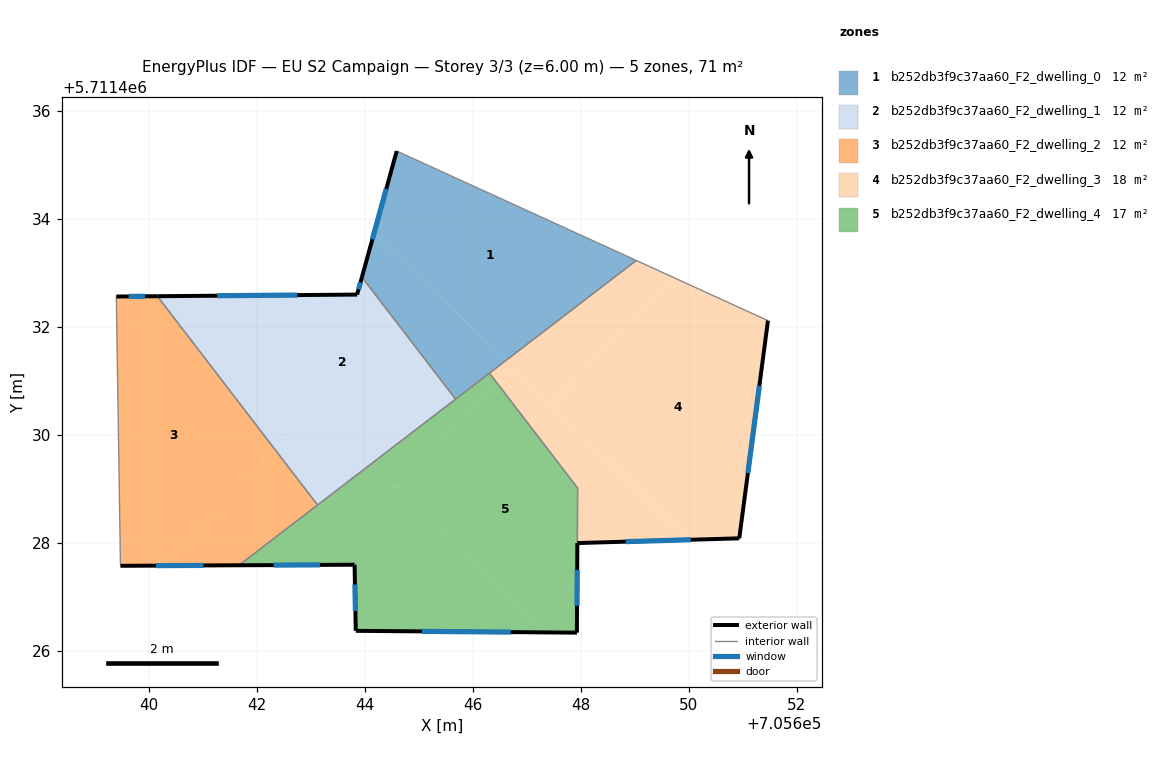
=== STOREY PLAN SPEC (per zone: floor XY polygon, exterior-wall plan segments, windows/doors) ===
zone 1: b252db3f9c37aa60_F2_dwelling_0  (11.8 m²)
  floor: (705649.02, 5711433.23) (705646.61, 5711431.37) (705644.17, 5711433.75) (705644.59, 5711435.25)
  floor: (705646.61, 5711431.37) (705645.68, 5711430.66) (705643.95, 5711432.92) (705644.17, 5711433.75)
  exterior wall: (705644.59, 5711435.25) – (705643.94, 5711432.92)  [2.4 m]
    window: (705644.40, 5711434.55) – (705644.14, 5711433.62)  [1.2 m²]
  interior walls: 4
zone 2: b252db3f9c37aa60_F2_dwelling_1  (11.8 m²)
  floor: (705643.95, 5711432.92) (705645.68, 5711430.66) (705644.12, 5711429.46) (705640.93, 5711432.57) (705643.86, 5711432.59)
  floor: (705643.08, 5711430.47) (705642.34, 5711429.72) (705640.16, 5711432.56) (705640.93, 5711432.57)
  floor: (705644.11, 5711429.46) (705643.12, 5711428.70) (705642.34, 5711429.72) (705643.08, 5711430.47)
  exterior wall: (705643.94, 5711432.92) – (705643.86, 5711432.59)  [0.3 m]
    window: (705643.92, 5711432.82) – (705643.88, 5711432.69)  [0.2 m²]
  exterior wall: (705643.86, 5711432.59) – (705640.16, 5711432.56)  [3.7 m]
    window: (705642.75, 5711432.59) – (705641.26, 5711432.57)  [1.8 m²]
  interior walls: 3
zone 3: b252db3f9c37aa60_F2_dwelling_2  (11.8 m²)
  floor: (705640.16, 5711432.56) (705642.34, 5711429.72) (705640.25, 5711427.58) (705639.47, 5711427.57) (705639.40, 5711432.56)
  floor: (705642.34, 5711429.72) (705643.12, 5711428.70) (705641.67, 5711427.58) (705640.25, 5711427.58)
  exterior wall: (705640.16, 5711432.56) – (705639.40, 5711432.56)  [0.8 m]
    window: (705639.93, 5711432.56) – (705639.62, 5711432.56)  [0.4 m²]
  exterior wall: (705639.47, 5711427.57) – (705641.67, 5711427.58)  [2.2 m]
    window: (705640.13, 5711427.57) – (705641.01, 5711427.58)  [1.1 m²]
  interior walls: 3
zone 4: b252db3f9c37aa60_F2_dwelling_3  (18.1 m²)
  floor: (705651.46, 5711432.11) (705650.93, 5711428.08) (705650.01, 5711428.05) (705647.44, 5711430.56) (705649.73, 5711432.90)
  floor: (705647.94, 5711429.01) (705646.46, 5711430.94) (705646.75, 5711431.23) (705650.01, 5711428.05) (705647.93, 5711427.99)
  floor: (705649.73, 5711432.90) (705647.44, 5711430.56) (705646.61, 5711431.37) (705649.02, 5711433.23)
  floor: (705646.75, 5711431.23) (705646.46, 5711430.94) (705646.31, 5711431.14) (705646.61, 5711431.37)
  exterior wall: (705650.93, 5711428.08) – (705651.46, 5711432.11)  [4.1 m]
    window: (705651.09, 5711429.29) – (705651.30, 5711430.91)  [2.0 m²]
  exterior wall: (705647.93, 5711427.99) – (705650.93, 5711428.08)  [3.0 m]
    window: (705648.83, 5711428.02) – (705650.03, 5711428.05)  [1.4 m²]
  interior walls: 4
zone 5: b252db3f9c37aa60_F2_dwelling_4  (17.4 m²)
  floor: (705646.46, 5711430.94) (705647.94, 5711429.01) (705647.93, 5711426.33) (705647.31, 5711426.34) (705644.58, 5711429.01)
  floor: (705647.31, 5711426.34) (705643.83, 5711426.37) (705643.81, 5711427.59) (705641.67, 5711427.58) (705644.11, 5711429.46)
  floor: (705646.31, 5711431.14) (705646.46, 5711430.94) (705644.58, 5711429.01) (705644.12, 5711429.46)
  exterior wall: (705643.83, 5711426.37) – (705647.93, 5711426.33)  [4.1 m]
    window: (705645.06, 5711426.36) – (705646.70, 5711426.34)  [2.0 m²]
  exterior wall: (705643.81, 5711427.59) – (705643.83, 5711426.37)  [1.2 m]
    window: (705643.82, 5711427.23) – (705643.82, 5711426.73)  [0.6 m²]
  exterior wall: (705641.67, 5711427.58) – (705643.81, 5711427.59)  [2.1 m]
    window: (705642.31, 5711427.58) – (705643.17, 5711427.59)  [1.0 m²]
  exterior wall: (705647.93, 5711426.33) – (705647.93, 5711427.99)  [1.7 m]
    window: (705647.93, 5711426.83) – (705647.93, 5711427.50)  [0.8 m²]
  interior walls: 5

=== DERIVED (storey summary) ===
Building: EU S2 Campaign
Storey: 3 of 3  (floor level z = 6.00 m)
Storey gross floor area: 71.0 m²
Zones on this storey: 5
  - b252db3f9c37aa60_F2_dwelling_0: floor 11.8 m²; exterior wall 2.4 m (7.3 m²); 1 window(s) 1.2 m²; WWR 16.1%
  - b252db3f9c37aa60_F2_dwelling_1: floor 11.8 m²; exterior wall 4.0 m (12.1 m²); 2 window(s) 1.9 m²; WWR 16.1%
  - b252db3f9c37aa60_F2_dwelling_2: floor 11.8 m²; exterior wall 3.0 m (8.9 m²); 2 window(s) 1.4 m²; WWR 16.1%
  - b252db3f9c37aa60_F2_dwelling_3: floor 18.1 m²; exterior wall 7.1 m (21.2 m²); 2 window(s) 3.4 m²; WWR 16.1%
  - b252db3f9c37aa60_F2_dwelling_4: floor 17.4 m²; exterior wall 9.1 m (27.4 m²); 4 window(s) 4.4 m²; WWR 16.1%
Zone adjacency (shared interzone walls):
  - b252db3f9c37aa60_F2_dwelling_0 ↔ b252db3f9c37aa60_F2_dwelling_1
  - b252db3f9c37aa60_F2_dwelling_0 ↔ b252db3f9c37aa60_F2_dwelling_3
  - b252db3f9c37aa60_F2_dwelling_0 ↔ b252db3f9c37aa60_F2_dwelling_4
  - b252db3f9c37aa60_F2_dwelling_1 ↔ b252db3f9c37aa60_F2_dwelling_2
  - b252db3f9c37aa60_F2_dwelling_1 ↔ b252db3f9c37aa60_F2_dwelling_4
  - b252db3f9c37aa60_F2_dwelling_2 ↔ b252db3f9c37aa60_F2_dwelling_4
  - b252db3f9c37aa60_F2_dwelling_3 ↔ b252db3f9c37aa60_F2_dwelling_4